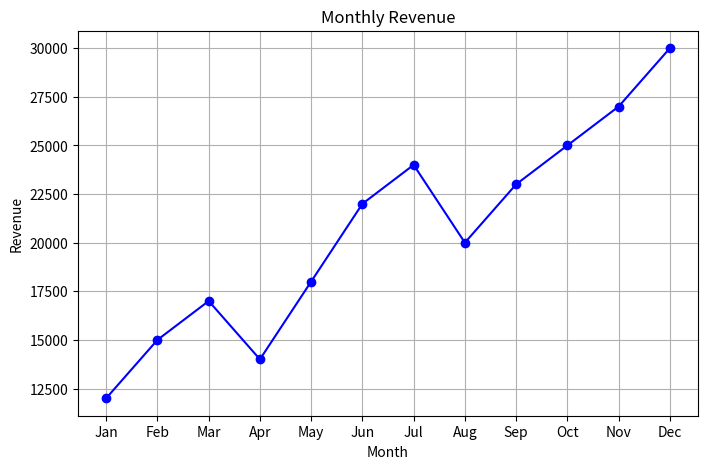
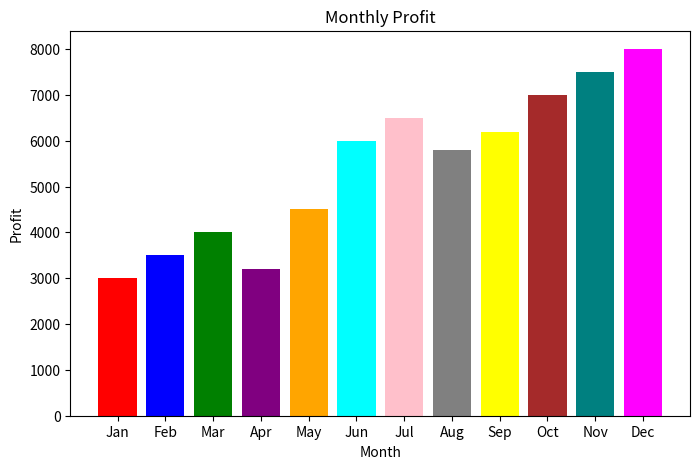
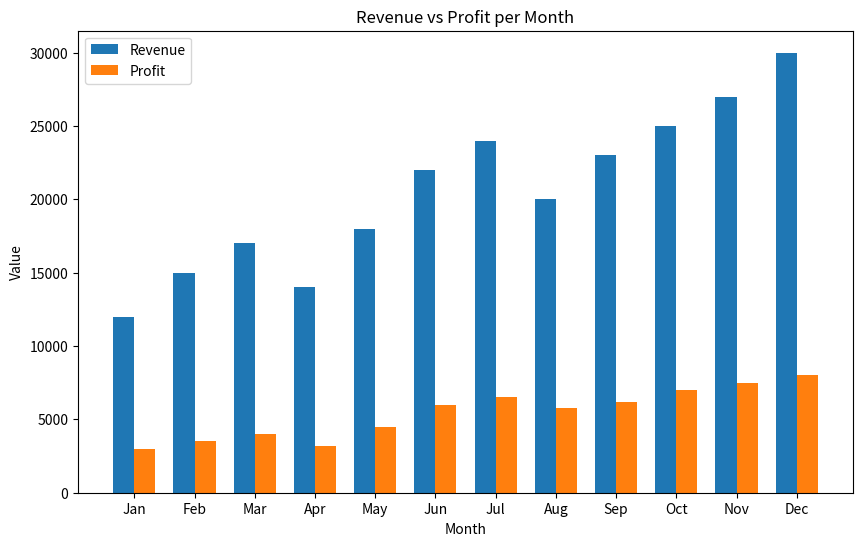
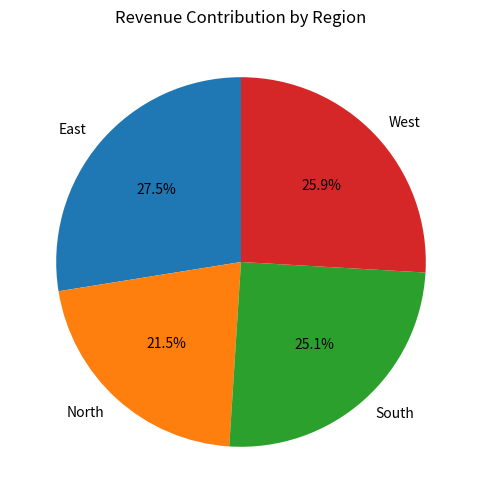
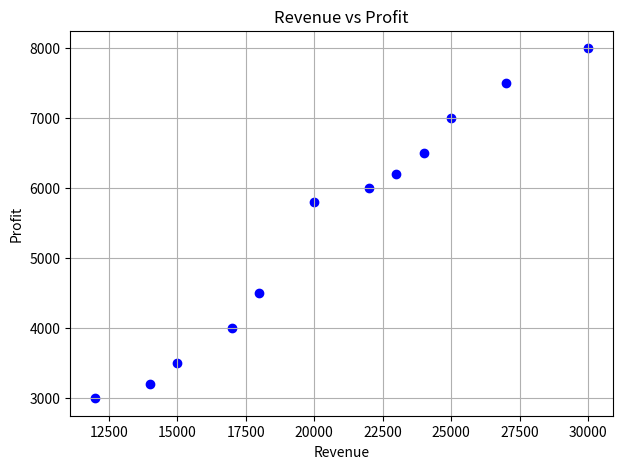
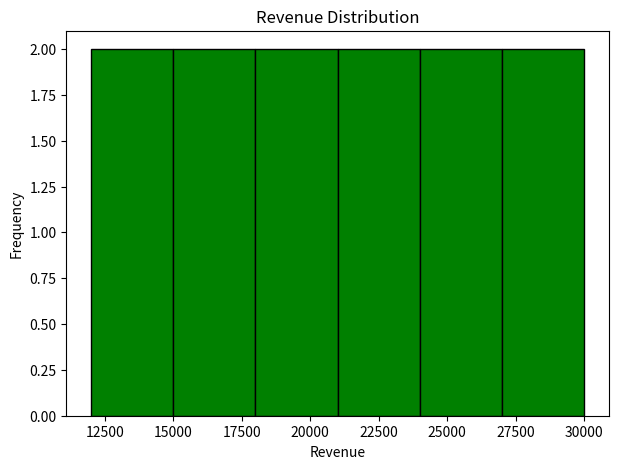
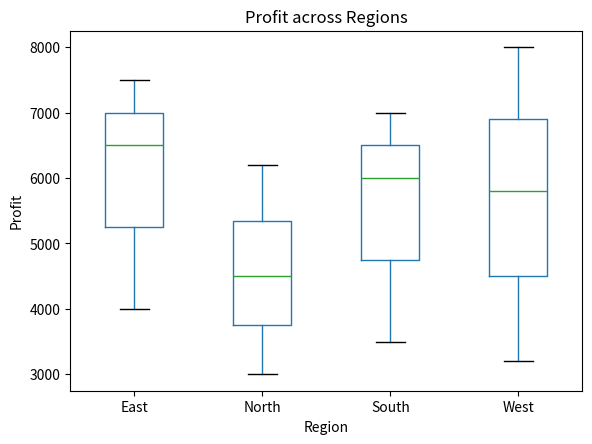

These charts were generated, in order, by the following Python code:
# -*- coding: utf-8 -*-
"""salesdatavisualization.ipynb

Automatically generated by Colab.

Original file is located at
    https://colab.research.google.com/drive/156tE1rsUE3YSVcwXRcSaC5LBdaJfA_LP
"""

import pandas as pd
import matplotlib.pyplot as plt

# Step 1: Prepare dataset
data = {
    "Month": ["Jan", "Feb", "Mar", "Apr", "May", "Jun",
              "Jul", "Aug", "Sep", "Oct", "Nov", "Dec"],
    "Revenue": [12000, 15000, 17000, 14000, 18000, 22000,
                24000, 20000, 23000, 25000, 27000, 30000],
    "Profit": [3000, 3500, 4000, 3200, 4500, 6000,
               6500, 5800, 6200, 7000, 7500, 8000],
    "Region": ["North", "South", "East", "West", "North", "South",
               "East", "West", "North", "South", "East", "West"]
}

df = pd.DataFrame(data)

# 1. Line Chart - Revenue over Months
plt.figure(figsize=(8,5))
plt.plot(df["Month"], df["Revenue"], marker="o", color="b")
plt.title("Monthly Revenue")
plt.xlabel("Month")
plt.ylabel("Revenue")
plt.grid(True)
plt.show()

# 2. Bar Chart - Profit for each Month
plt.figure(figsize=(8,5))
plt.bar(df["Month"], df["Profit"], color=[
    "red","blue","green","purple","orange","cyan",
    "pink","gray","yellow","brown","teal","magenta"
])
plt.title("Monthly Profit")
plt.xlabel("Month")
plt.ylabel("Profit")
plt.show()

# 3. Grouped Bar Chart - Revenue vs Profit
import numpy as np
x = np.arange(len(df["Month"]))
width = 0.35

plt.figure(figsize=(10,6))
plt.bar(x - width/2, df["Revenue"], width, label="Revenue")
plt.bar(x + width/2, df["Profit"], width, label="Profit")
plt.xticks(x, df["Month"])
plt.title("Revenue vs Profit per Month")
plt.xlabel("Month")
plt.ylabel("Value")
plt.legend()
plt.show()

# 4. Pie Chart - Revenue by Region
region_revenue = df.groupby("Region")["Revenue"].sum()
plt.figure(figsize=(6,6))
plt.pie(region_revenue, labels=region_revenue.index, autopct="%1.1f%%", startangle=90)
plt.title("Revenue Contribution by Region")
plt.show()

# 5. Scatter Plot - Revenue vs Profit
plt.figure(figsize=(7,5))
plt.scatter(df["Revenue"], df["Profit"], color="blue")
plt.title("Revenue vs Profit")
plt.xlabel("Revenue")
plt.ylabel("Profit")
plt.grid(True)
plt.show()

# 6. Histogram - Distribution of Revenue
plt.figure(figsize=(7,5))
plt.hist(df["Revenue"], bins=6, color="green", edgecolor="black")
plt.title("Revenue Distribution")
plt.xlabel("Revenue")
plt.ylabel("Frequency")
plt.show()

# 7. Box Plot - Profit across Regions
plt.figure(figsize=(7,5))
df.boxplot(column="Profit", by="Region", grid=False)
plt.title("Profit across Regions")
plt.suptitle("")  # remove auto-title
plt.xlabel("Region")
plt.ylabel("Profit")
plt.show()